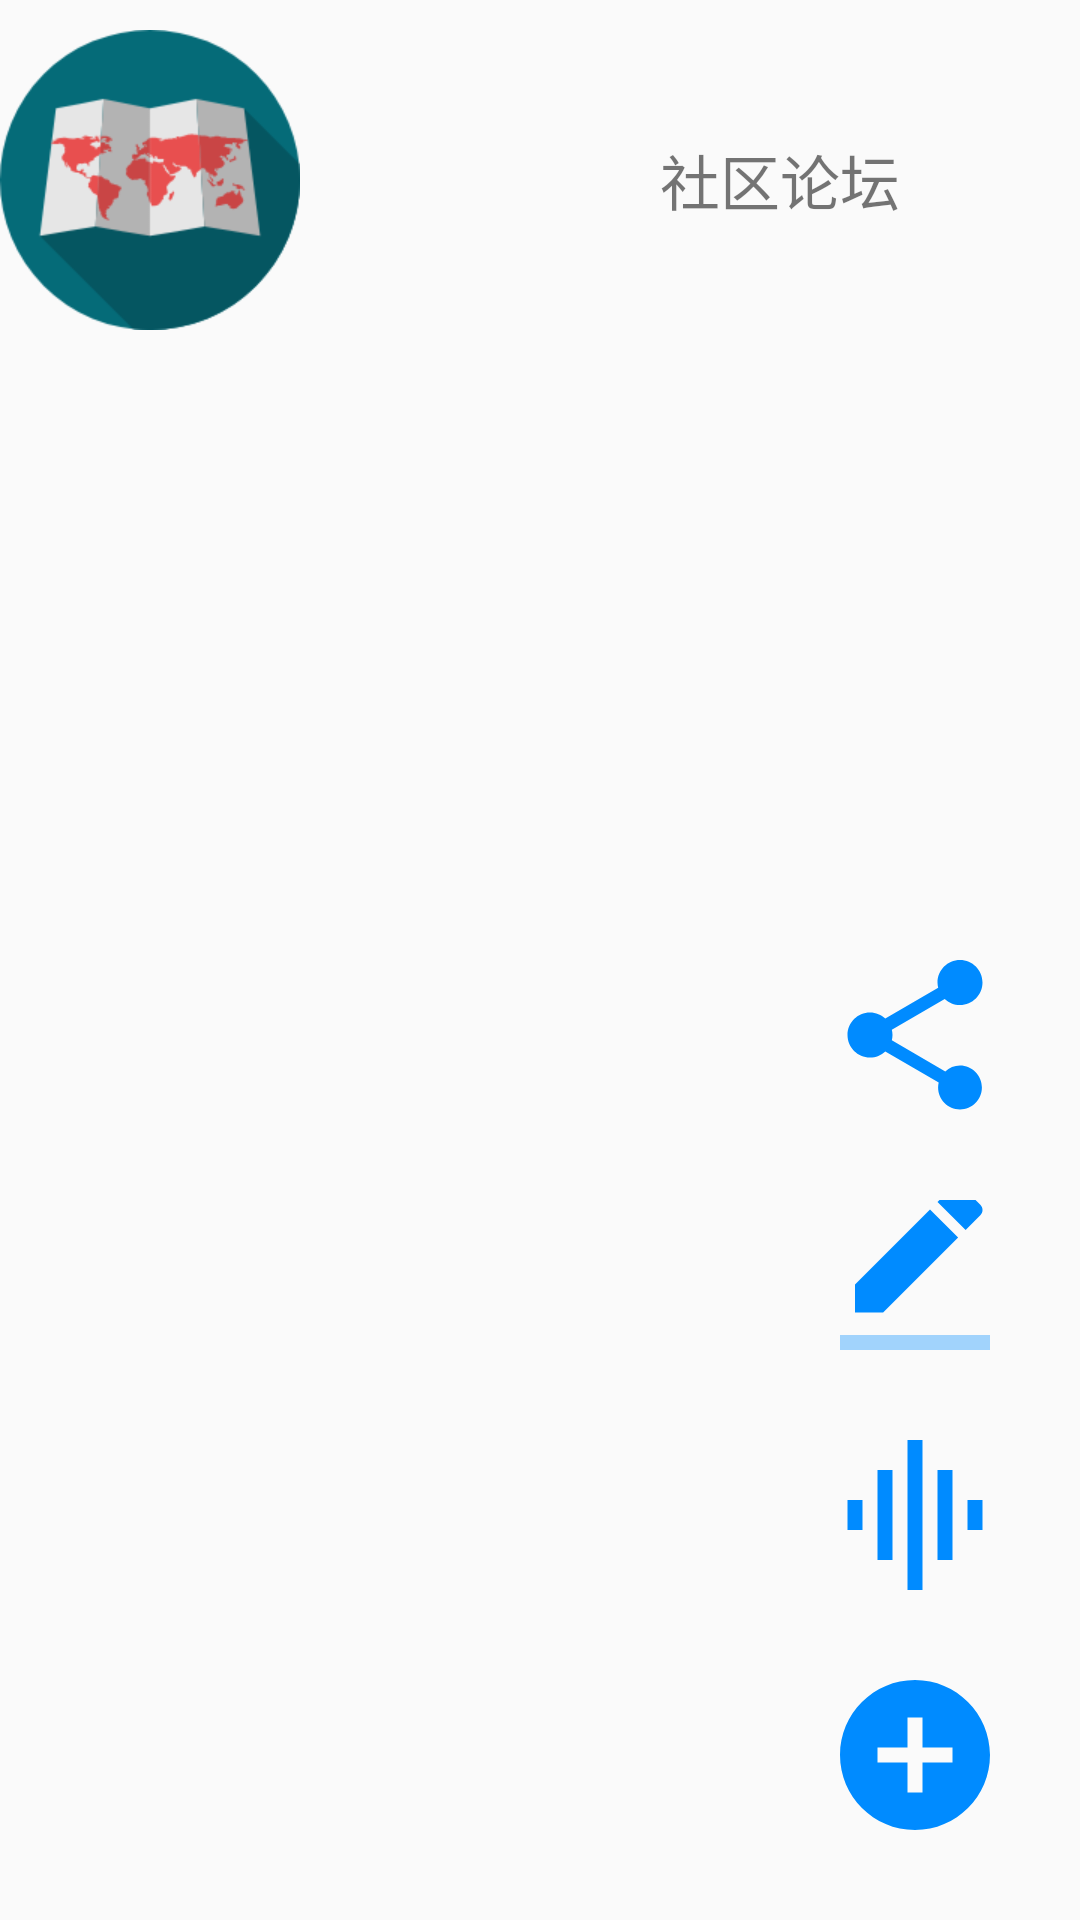

Reconstruct the res/layout file that produces this screen, plus the resources it refers to.
<!-- AndroidManifest.xml: application theme AppTheme -->
<!-- res/layout/activity_shequluntan.xml -->
<?xml version="1.0" encoding="utf-8"?>
<android.support.constraint.ConstraintLayout xmlns:android="http://schemas.android.com/apk/res/android"
    xmlns:app="http://schemas.android.com/apk/res-auto"
    xmlns:tools="http://schemas.android.com/tools"
    android:id="@+id/linearLayout2"
    android:layout_width="match_parent"
    android:layout_height="match_parent">

    <android.support.v7.widget.RecyclerView xmlns:android="http://schemas.android.com/apk/res/android"
        xmlns:app="http://schemas.android.com/apk/res-auto"
        xmlns:tools="http://schemas.android.com/tools"
        android:id="@+id/list2"
        android:name="com.wordroid.yeuduMain"
        android:layout_width="0dp"
        android:layout_height="wrap_content"

        android:layout_marginStart="3dp"
        android:layout_marginLeft="3dp"
        android:layout_marginTop="230dp"
        android:layout_marginEnd="3dp"
        android:layout_marginRight="3dp"
        app:layout_constraintBottom_toBottomOf="parent"
        app:layout_constraintEnd_toEndOf="parent"
        app:layout_constraintHorizontal_bias="1.0"
        app:layout_constraintStart_toStartOf="parent"
        app:layout_constraintTop_toTopOf="parent"
        tools:context=".view.ShequActivity"
        tools:listitem="@layout/shequliebiaorecylerview">


    </android.support.v7.widget.RecyclerView>


    <ImageButton
        android:id="@+id/btA"
        android:layout_width="50dp"
        android:layout_height="50dp"
        android:layout_centerHorizontal="true"
        android:layout_centerVertical="true"
        android:layout_marginEnd="30dp"
        android:layout_marginRight="30dp"
        android:layout_marginBottom="30dp"
        android:background="@color/none_color"
        android:src="@drawable/ic_add_circle_black_36dp"
        android:text="+"
        app:layout_constraintBottom_toBottomOf="parent"
        app:layout_constraintEnd_toEndOf="parent" />

    <ImageButton
        android:id="@+id/btC"
        android:layout_width="50dp"
        android:layout_height="50dp"
        android:layout_above="@+id/btA"
        android:layout_marginEnd="30dp"
        android:layout_marginRight="30dp"
        android:layout_marginBottom="30dp"
        android:layout_toLeftOf="@+id/btD"
        android:background="@color/none_color"
        android:src="@drawable/ic_border_color_black_60dp"
        android:text="发帖"
        app:layout_constraintBottom_toTopOf="@+id/btD"
        app:layout_constraintEnd_toEndOf="parent" />

    <ImageButton
        android:id="@+id/btB"
        android:layout_width="50dp"
        android:layout_height="50dp"
        android:layout_centerVertical="true"
        android:layout_marginEnd="30dp"
        android:layout_marginRight="30dp"
        android:layout_marginBottom="30dp"
        android:layout_toLeftOf="@+id/btA"
        android:background="@color/none_color"
        android:src="@drawable/ic_share_black_24dp"
        android:text="分享"
        app:layout_constraintBottom_toTopOf="@+id/btC"
        app:layout_constraintEnd_toEndOf="parent" />

    <ImageButton
        android:id="@+id/btD"
        android:layout_width="50dp"
        android:layout_height="50dp"
        android:layout_centerVertical="true"
        android:layout_marginEnd="30dp"
        android:layout_marginRight="30dp"
        android:layout_marginBottom="30dp"
        android:layout_toRightOf="@+id/btA"
        android:background="@color/none_color"
        android:src="@drawable/ic_graphic_eq_black_60dp"
        android:text="按钮D"
        app:layout_constraintBottom_toTopOf="@+id/btA"
        app:layout_constraintEnd_toEndOf="parent" />

    <ImageView
        android:id="@+id/imageView"
        android:layout_width="100dp"
        android:layout_height="100dp"
        android:layout_marginTop="10dp"
        android:src="@drawable/ic_launcher"
        app:layout_constraintStart_toStartOf="parent"
        app:layout_constraintTop_toTopOf="parent" />

    <TextView
        android:layout_width="300dp"
        android:layout_height="100dp"
        android:layout_marginStart="10dp"
        android:layout_marginLeft="10dp"
        android:layout_marginTop="10dp"
        app:layout_constraintStart_toEndOf="@+id/imageView"
        app:layout_constraintTop_toTopOf="parent"
        android:text="社区论坛"
        android:gravity="center"
        android:textSize="@dimen/abc_text_size_title_material"/>

    </android.support.constraint.ConstraintLayout>
<!-- res/layout/shequliebiaorecylerview.xml (included above) -->
<?xml version="1.0" encoding="utf-8"?>
<android.support.constraint.ConstraintLayout
    xmlns:android="http://schemas.android.com/apk/res/android"
    xmlns:app="http://schemas.android.com/apk/res-auto"
    xmlns:tools="http://schemas.android.com/tools"
    android:id="@+id/linearLayout3"
    android:layout_width="match_parent"

    android:layout_height="120dp">


    <TextView
        android:id="@+id/item_number2"
        android:layout_width="0dp"
        android:layout_height="55dp"
        android:layout_marginBottom="56dp"
        android:background="@drawable/divider"
        android:text="标题"
        android:textAppearance="?attr/textAppearanceListItem"
        app:layout_constraintBottom_toBottomOf="parent"
        app:layout_constraintEnd_toEndOf="parent"
        app:layout_constraintHorizontal_bias="0.066"
        app:layout_constraintStart_toStartOf="parent" />

    <TextView
        android:id="@+id/content2"
        android:layout_width="0dp"
        android:layout_height="55dp"

        android:text="内容"
        android:textAppearance="?attr/textAppearanceListItem"
        app:layout_constraintBottom_toBottomOf="parent"
        app:layout_constraintEnd_toEndOf="parent"
        app:layout_constraintHorizontal_bias="0.075"
        app:layout_constraintStart_toStartOf="parent"
       />
</android.support.constraint.ConstraintLayout>
<!-- resources referenced by this layout -->
<resources>
  <color name="none_color">#00000000</color>
  <!-- drawable divider (drawable) -->
  <?xml version="1.0" encoding= "utf-8"?>
  <shape xmlns:android="http://schemas.android.com/apk/res/android"
      android:shape="rectangle" >
  
      
      <solid android:color ="#A3A3A3"/>
  
      
      <size android:height ="1dp" android:width ="1dp"/>
  </shape>
  <!-- drawable ic_add_circle_black_36dp (drawable) -->
  <vector android:height="60dp" android:tint="#008BFF"
      android:viewportHeight="24.0" android:viewportWidth="24.0"
      android:width="60dp" xmlns:android="http://schemas.android.com/apk/res/android">
      <path android:fillColor="#008BFF" android:pathData="M12,2C6.48,2 2,6.48 2,12s4.48,10 10,10 10,-4.48 10,-10S17.52,2 12,2zM17,13h-4v4h-2v-4L7,13v-2h4L11,7h2v4h4v2z"/>
  </vector>
  <!-- drawable ic_border_color_black_60dp (drawable) -->
  <vector android:height="60dp" android:tint="#008BFF"
      android:viewportHeight="24.0" android:viewportWidth="24.0"
      android:width="60dp" xmlns:android="http://schemas.android.com/apk/res/android">
      <path android:fillColor="#008BFF" android:pathData="M17.75,7L14,3.25l-10,10L4,17h3.75l10,-10zM20.71,4.04c0.39,-0.39 0.39,-1.02 0,-1.41L18.37,0.29c-0.39,-0.39 -1.02,-0.39 -1.41,0L15,2.25 18.75,6l1.96,-1.96z"/>
      <path android:fillAlpha=".36" android:fillColor="#008BFF" android:pathData="M0,20h24v4H0z"/>
  </vector>
  <!-- drawable ic_graphic_eq_black_60dp (drawable) -->
  <vector android:height="60dp" android:tint="#008BFF"
      android:viewportHeight="24.0" android:viewportWidth="24.0"
      android:width="60dp" xmlns:android="http://schemas.android.com/apk/res/android">
      <path android:fillColor="#008BFF" android:pathData="M7,18h2L9,6L7,6v12zM11,22h2L13,2h-2v20zM3,14h2v-4L3,10v4zM15,18h2L17,6h-2v12zM19,10v4h2v-4h-2z"/>
  </vector>
  <!-- drawable ic_launcher: png bitmap (drawable-xxhdpi, 12513 bytes) -->
  <!-- drawable ic_share_black_24dp (drawable) -->
  <vector android:height="60dp" android:tint="#008BFF"
      android:viewportHeight="24.0" android:viewportWidth="24.0"
      android:width="60dp" xmlns:android="http://schemas.android.com/apk/res/android">
      <path android:fillColor="#008BFF" android:pathData="M18,16.08c-0.76,0 -1.44,0.3 -1.96,0.77L8.91,12.7c0.05,-0.23 0.09,-0.46 0.09,-0.7s-0.04,-0.47 -0.09,-0.7l7.05,-4.11c0.54,0.5 1.25,0.81 2.04,0.81 1.66,0 3,-1.34 3,-3s-1.34,-3 -3,-3 -3,1.34 -3,3c0,0.24 0.04,0.47 0.09,0.7L8.04,9.81C7.5,9.31 6.79,9 6,9c-1.66,0 -3,1.34 -3,3s1.34,3 3,3c0.79,0 1.5,-0.31 2.04,-0.81l7.12,4.16c-0.05,0.21 -0.08,0.43 -0.08,0.65 0,1.61 1.31,2.92 2.92,2.92 1.61,0 2.92,-1.31 2.92,-2.92s-1.31,-2.92 -2.92,-2.92z"/>
  </vector>
  <style name="AppTheme" parent="Theme.AppCompat.Light.DarkActionBar">
          
          <item name="colorPrimary">@color/list_background</item>
          <item name="colorPrimaryDark">@color/list_background</item>
  
  
      </style>
  <color name="list_background">#303030</color>
</resources>
